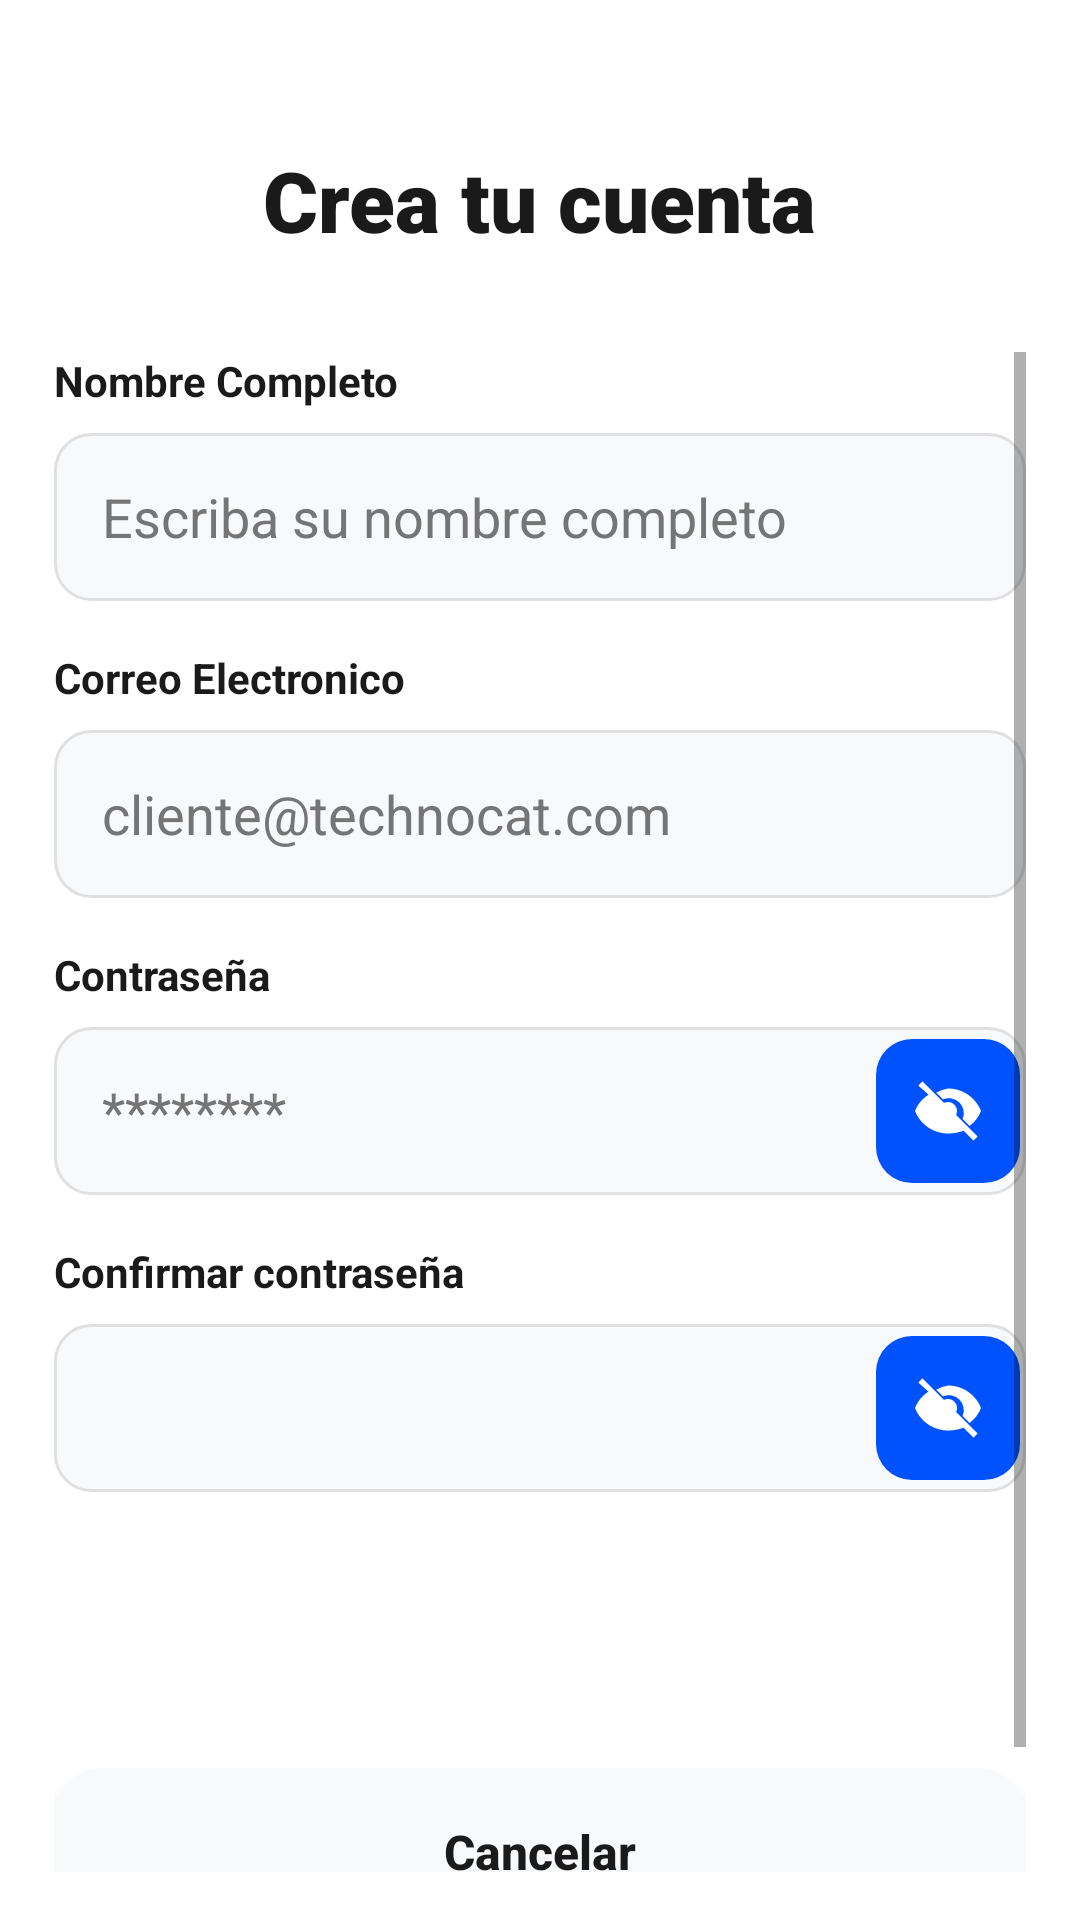

Produce the Android XML layout that renders to this screen, including the resource entries it uses.
<!-- AndroidManifest.xml: application theme Theme.MyApplication -->
<!-- res/layout/create_account.xml -->
<?xml version="1.0" encoding="utf-8"?>
<androidx.constraintlayout.widget.ConstraintLayout xmlns:android="http://schemas.android.com/apk/res/android"
    xmlns:app="http://schemas.android.com/apk/res-auto"
    xmlns:tools="http://schemas.android.com/tools"
    android:id="@+id/main"
    android:layout_width="match_parent"
    android:layout_height="match_parent"
    tools:context=".MainActivity3">

    <androidx.constraintlayout.widget.Guideline
        android:id="@+id/guideline_start"
        android:layout_width="wrap_content"
        android:layout_height="wrap_content"
        android:orientation="vertical"
        app:layout_constraintGuide_percent="0.05" />

    <androidx.constraintlayout.widget.Guideline
        android:id="@+id/guideline_end"
        android:layout_width="wrap_content"
        android:layout_height="wrap_content"
        android:orientation="vertical"
        app:layout_constraintGuide_percent="0.95" />

    <TextView
        android:id="@+id/tv_title"
        android:layout_width="wrap_content"
        android:layout_height="wrap_content"
        android:layout_marginTop="48dp"
        android:fontFamily="sans-serif-black"
        android:text="@string/register_title"
        android:textColor="@color/text_black"
        android:textSize="28sp"
        android:textStyle="bold"
        app:layout_constraintEnd_toEndOf="parent"
        app:layout_constraintStart_toStartOf="parent"
        app:layout_constraintTop_toTopOf="parent" />

    <ScrollView
        android:layout_width="0dp"
        android:layout_height="0dp"
        android:layout_marginTop="32dp"
        android:layout_marginBottom="16dp"
        android:fillViewport="true"
        app:layout_constraintBottom_toBottomOf="parent"
        app:layout_constraintEnd_toEndOf="@id/guideline_end"
        app:layout_constraintStart_toStartOf="@id/guideline_start"
        app:layout_constraintTop_toBottomOf="@id/tv_title">

        <LinearLayout
            android:layout_width="match_parent"
            android:layout_height="wrap_content"
            android:orientation="vertical">

            
            <TextView
                android:id="@+id/tv_name_label"
                android:layout_width="wrap_content"
                android:layout_height="wrap_content"
                android:text="@string/label_name"
                android:textColor="@color/text_black"
                android:textSize="14sp"
                android:textStyle="bold"
                android:labelFor="@id/etNombreCompleto" />

            <EditText
                android:id="@+id/etNombreCompleto"
                android:layout_width="match_parent"
                android:layout_height="wrap_content"
                android:layout_marginTop="8dp"
                android:autofillHints="name"
                android:background="@drawable/bg_input"
                android:hint="@string/hint_name"
                android:inputType="textPersonName"
                android:paddingHorizontal="16dp"
                android:textColor="@color/text_black"
                android:textColorHint="@color/text_grey"
                tools:ignore="LabelFor,VisualLintTextFieldSize,TextContrastCheck"
                android:imeOptions="actionNext"
            
        android:minHeight="56dp"
    />

            
            <TextView
                android:id="@+id/tv_email_reg_label"
                android:layout_width="wrap_content"
                android:layout_height="wrap_content"
                android:layout_marginTop="16dp"
                android:text="@string/label_email_reg"
                android:textColor="@color/text_black"
                android:textSize="14sp"
                android:textStyle="bold"
                android:labelFor="@id/etCorreo" />

            <EditText
                android:id="@+id/etCorreo"
                android:layout_width="match_parent"
                android:layout_height="wrap_content"
                android:layout_marginTop="8dp"
                android:autofillHints="emailAddress"
                android:background="@drawable/bg_input"
                android:hint="@string/hint_email_reg"
                android:inputType="textEmailAddress"
                android:paddingHorizontal="16dp"
                android:textColor="@color/text_black"
                android:textColorHint="@color/text_grey"
                tools:ignore="LabelFor,VisualLintTextFieldSize,TextContrastCheck"
                android:imeOptions="actionNext"
            
        android:minHeight="56dp"
    />

            
            <TextView
                android:id="@+id/tv_password_reg_label"
                android:layout_width="wrap_content"
                android:layout_height="wrap_content"
                android:layout_marginTop="16dp"
                android:text="@string/label_password"
                android:textColor="@color/text_black"
                android:textSize="14sp"
                android:textStyle="bold"
                android:labelFor="@id/etContrasena" />

            <FrameLayout
                android:layout_width="match_parent"
                android:layout_height="56dp"
                android:layout_marginTop="8dp">

                <EditText
                    android:id="@+id/etContrasena"
                    android:layout_width="match_parent"
                    android:layout_height="match_parent"
                    android:autofillHints="password"
                    android:background="@drawable/bg_input"
                    android:hint="@string/hint_password"
                    android:inputType="textPassword"
                    android:paddingHorizontal="16dp"
                    android:paddingEnd="64dp"
                    android:textColor="@color/text_black"
                    android:textColorHint="@color/text_grey"
                    tools:ignore="LabelFor,VisualLintTextFieldSize,TextContrastCheck"
                    android:imeOptions="actionNext"
                />

                <ImageButton
                    android:id="@+id/btn_toggle_register_password"
                    android:layout_width="48dp"
                    android:layout_height="48dp"
                    android:layout_gravity="end|center_vertical"
                    android:layout_marginEnd="2dp"
                    android:background="@drawable/bg_password_toggle"
                    android:contentDescription="@string/password_show"
                    android:padding="12dp"
                    android:scaleType="centerInside"
                    android:src="@drawable/ic_eye_closed"
                    app:tint="@color/white" />
            </FrameLayout>

            
            <TextView
                android:id="@+id/tv_confirm_password_label"
                android:layout_width="wrap_content"
                android:layout_height="wrap_content"
                android:layout_marginTop="16dp"
                android:text="@string/label_confirm_password"
                android:textColor="@color/text_black"
                android:textSize="14sp"
                android:textStyle="bold"
                android:labelFor="@id/etConfirmarContrasena" />

            <FrameLayout
                android:layout_width="match_parent"
                android:layout_height="56dp"
                android:layout_marginTop="8dp">

                <EditText
                    android:id="@+id/etConfirmarContrasena"
                    android:layout_width="match_parent"
                    android:layout_height="match_parent"
                    android:autofillHints="password"
                    android:background="@drawable/bg_input"
                    android:inputType="textPassword"
                    android:paddingHorizontal="16dp"
                    android:paddingEnd="64dp"
                    android:textColor="@color/text_black"
                    android:textColorHint="@color/text_grey"
                    tools:ignore="LabelFor,VisualLintTextFieldSize,TextContrastCheck,DuplicateSpeakableTextCheck"
                    android:imeOptions="actionDone"
                />

                <ImageButton
                    android:id="@+id/btn_toggle_confirm_password"
                    android:layout_width="48dp"
                    android:layout_height="48dp"
                    android:layout_gravity="end|center_vertical"
                    android:layout_marginEnd="2dp"
                    android:background="@drawable/bg_password_toggle"
                    android:contentDescription="@string/password_show"
                    android:padding="12dp"
                    android:scaleType="centerInside"
                    android:src="@drawable/ic_eye_closed"
                    app:tint="@color/white" />
            </FrameLayout>

            <Button
                android:id="@+id/btnGuardar"
                android:layout_width="match_parent"
                android:layout_height="wrap_content"
                android:layout_marginTop="24dp"
                android:background="@drawable/bg_button"
                android:text="@string/btn_save"
                android:textAllCaps="false"
                android:textColor="?attr/colorOnPrimary"
                android:textSize="16sp"
                android:textStyle="bold"
                app:backgroundTint="@null" 
        android:minHeight="56dp"
    />

            <Button
                android:id="@+id/btn_cancel"
                android:layout_width="match_parent"
                android:layout_height="wrap_content"
                android:layout_marginTop="12dp"
                android:layout_marginBottom="24dp"
                android:outlineAmbientShadowColor="@color/text_grey"
                android:outlineSpotShadowColor="@color/text_grey"
                android:background="@drawable/bg_button_secondary"
                android:text="@string/btn_cancel"
                android:textAllCaps="false"
                android:textColor="@color/text_black"
                android:textSize="16sp"
                android:textStyle="bold"
                app:backgroundTint="@null" 
        android:minHeight="56dp"
    />

        </LinearLayout>
    </ScrollView>

</androidx.constraintlayout.widget.ConstraintLayout>
<!-- resources referenced by this layout -->
<resources>
  <color name="text_black">#1A1A1A</color>
  <color name="text_grey">#757575</color>
  <color name="white">#FFFFFFFF</color>
  <!-- drawable bg_button_secondary (drawable) -->
  <?xml version="1.0" encoding="utf-8"?>
  <shape xmlns:android="http://schemas.android.com/apk/res/android">
      <solid android:color="@color/input_bg" />
      <corners android:radius="16dp" />
  </shape>
  <!-- drawable bg_input (drawable) -->
  <?xml version="1.0" encoding="utf-8"?>
  <shape xmlns:android="http://schemas.android.com/apk/res/android">
      <solid android:color="@color/input_bg" />
      <corners android:radius="12dp" />
      <stroke android:width="1dp" android:color="#E0E0E0" />
  </shape>
  <!-- drawable bg_password_toggle (drawable) -->
  <?xml version="1.0" encoding="utf-8"?>
  <ripple xmlns:android="http://schemas.android.com/apk/res/android"
      android:color="@color/button_ripple">
      <item>
          <shape android:shape="rectangle">
              <solid android:color="@color/brand_blue" />
              <corners android:radius="12dp" />
          </shape>
      </item>
  </ripple>
  <!-- drawable ic_eye_closed (drawable) -->
  <?xml version="1.0" encoding="utf-8"?>
  <vector xmlns:android="http://schemas.android.com/apk/res/android"
      android:width="24dp"
      android:height="24dp"
      android:viewportWidth="24"
      android:viewportHeight="24">
      <path
          android:fillColor="#FFFFFFFF"
          android:pathData="M2.1,3.51L3.51,2.1 21.9,20.49 20.49,21.9l-3.34,-3.34C15.67,19.19 13.88,19.5 12,19.5 7,19.5 2.73,16.39 1,12c0.9,-2.28 2.48,-4.17 4.5,-5.44L2.1,3.51zM12,9c-0.46,0 -0.91,0.1 -1.3,0.29l4.01,4.01A3,3 0 0,0 12,9zM12,4.5c5,0 9.27,3.11 11,7.5 -0.79,2.01 -2.1,3.72 -3.81,4.98l-2.31,-2.31A5,5 0 0,0 10.33,8.12L8.08,5.87A11.7,11.7 0 0,1 12,4.5z" />
  </vector>
  <string name="btn_cancel">Cancelar</string>
  <string name="btn_save">Guardar</string>
  <string name="hint_email_reg">cliente@technocat.com</string>
  <string name="hint_name">Escriba su nombre completo</string>
  <string name="hint_password">********</string>
  <string name="label_confirm_password">Confirmar contraseña</string>
  <string name="label_email_reg">Correo Electronico</string>
  <string name="label_name">Nombre Completo</string>
  <string name="label_password">Contraseña</string>
  <string name="password_show">Mostrar contraseña</string>
  <string name="register_title">Crea tu cuenta</string>
  <color name="input_bg">#F8F9FB</color>
  <color name="button_ripple">#330052FF</color>
  <color name="brand_blue">#0052FF</color>
  <color name="purple_500">#FF6200EE</color>
  <color name="purple_700">#FF3700B3</color>
  <color name="on_primary">#FFFFFF</color>
  <color name="teal_200">#FF03DAC5</color>
  <color name="teal_700">#FF018786</color>
  <color name="black">#FF000000</color>
  <color name="surface_background">#FFFFFF</color>
  <style name="Widget.TechnoCat.Button" parent="Widget.MaterialComponents.Button">
          <item name="android:elevation">5dp</item>
          <item name="android:foreground">?attr/selectableItemBackground</item>
          <item name="android:outlineSpotShadowColor">@color/brand_blue</item>
          <item name="android:outlineAmbientShadowColor">@color/brand_blue</item>
          <item name="rippleColor">@color/button_ripple</item>
      </style>
</resources>
